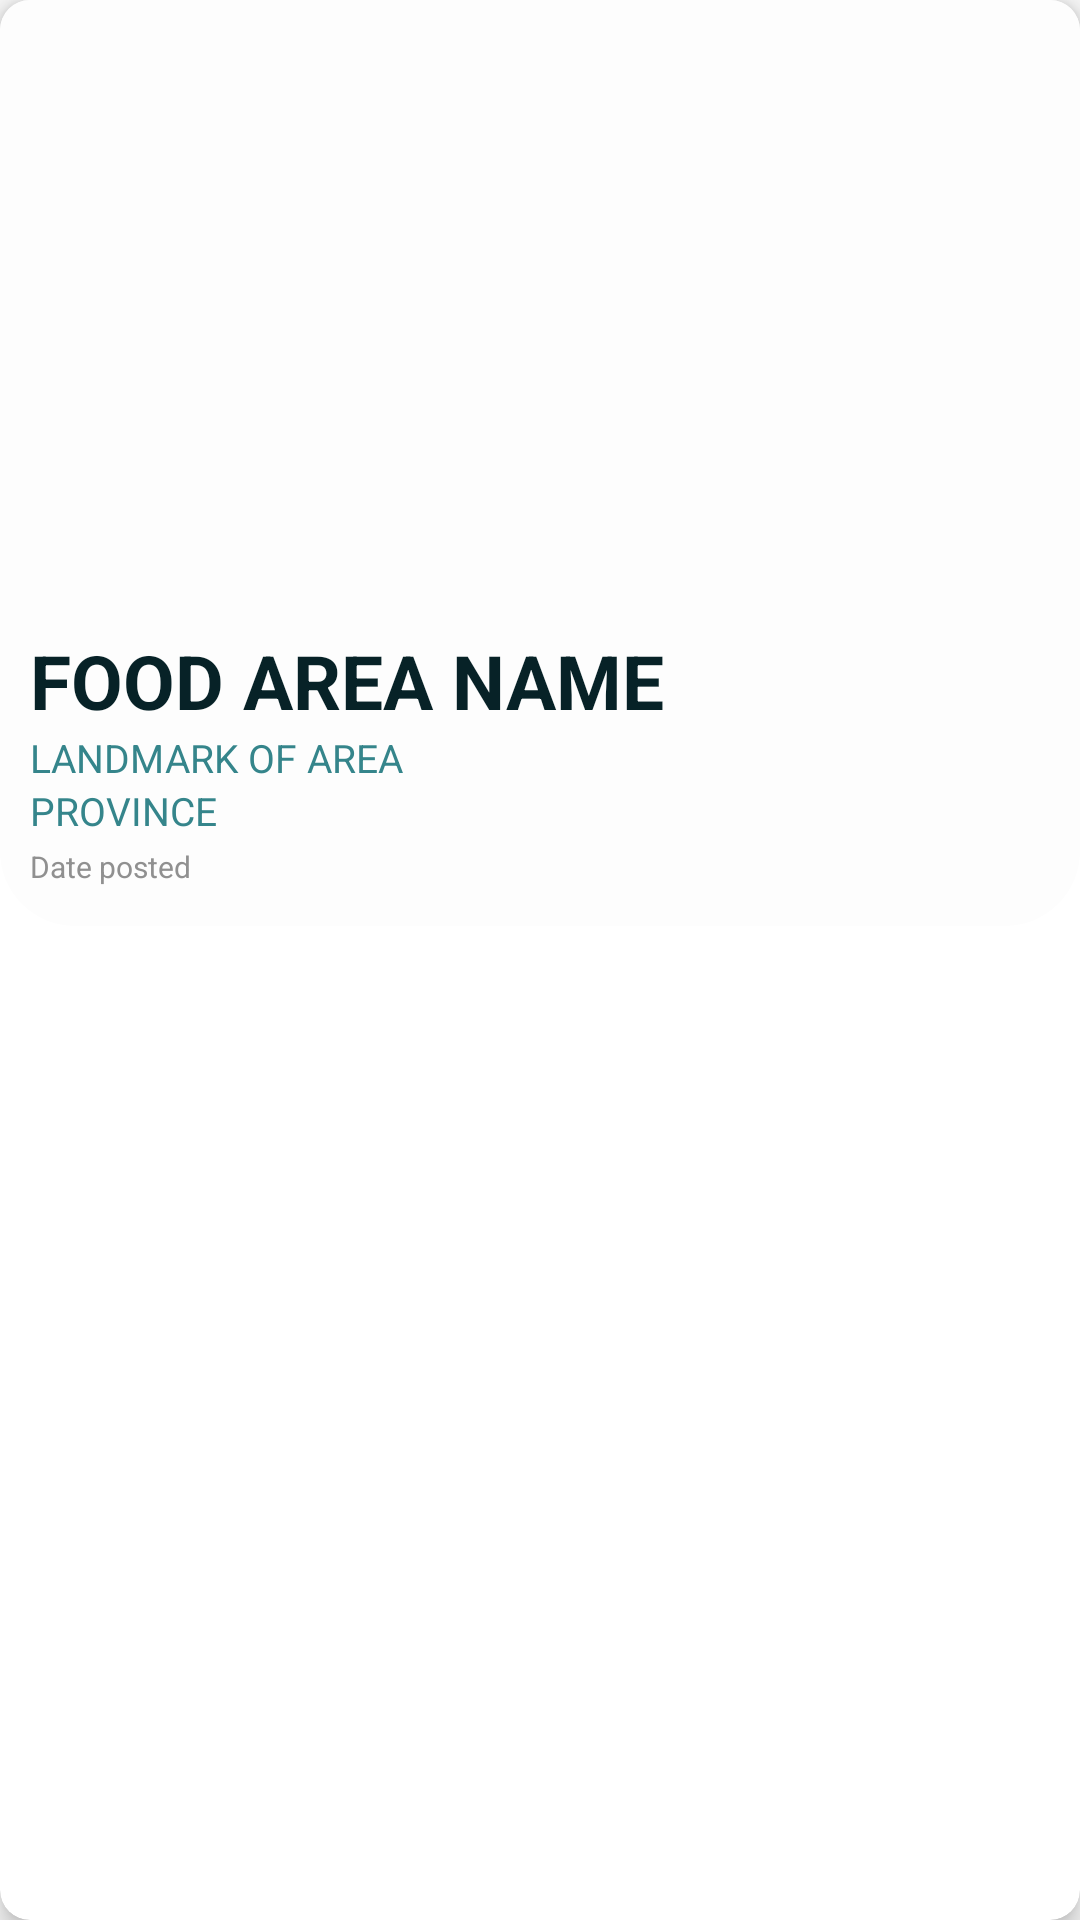

Produce the Android XML layout that renders to this screen, including the resource entries it uses.
<!-- AndroidManifest.xml: application theme Theme.AppCompat.DayNight.NoActionBar -->
<!-- res/layout/custom_food_list_item.xml -->
<?xml version="1.0" encoding="utf-8"?>
<androidx.cardview.widget.CardView xmlns:android="http://schemas.android.com/apk/res/android"
    xmlns:app="http://schemas.android.com/apk/res-auto"
    android:id="@+id/cardView"
    android:layout_width="match_parent"
    android:layout_height="wrap_content"
    android:layout_marginLeft="10dp"
    android:layout_marginRight="10dp"
    android:layout_marginBottom="20dp"
    app:cardBackgroundColor="@color/whiter"
    app:cardCornerRadius="10dp"
    app:cardElevation="5dp">

    <LinearLayout
        android:layout_width="match_parent"
        android:layout_height="wrap_content"
        android:background="@drawable/custom_bg_rounded_white"
        android:orientation="vertical">

        <LinearLayout
            android:layout_width="match_parent"
            android:layout_height="wrap_content"
            android:orientation="vertical">

            <ImageView
                android:id="@+id/listImg"
                android:layout_width="match_parent"
                android:background="@color/white"
                android:layout_height="200dp"
                android:contentDescription="FOOD AREA IMAGE"
                android:src="@drawable/foodarea" />

        </LinearLayout>

        <LinearLayout
            android:layout_width="match_parent"
            android:layout_height="match_parent"
            android:padding="10dp"
            android:orientation="vertical">

            <TextView
                android:id="@+id/listTitle"
                android:layout_width="match_parent"
                android:layout_height="wrap_content"
                android:maxLines="2"
                android:text="FOOD AREA NAME"
                android:textColor="@color/darkBlue"
                android:textSize="25sp"
                android:textStyle="bold"/>

            <TextView
                android:id="@+id/listDesc1"
                android:layout_width="match_parent"
                android:layout_height="wrap_content"
                android:text="LANDMARK OF AREA"
                android:textColor="@color/blue"
                android:textSize="13sp"
                android:maxLines="1"/>

            <TextView
                android:id="@+id/listDesc2"
                android:layout_width="match_parent"
                android:layout_height="wrap_content"
                android:maxLines="1"
                android:text="PROVINCE"
                android:textColor="@color/blue"
                android:layout_marginBottom="3dp"
                android:textSize="13sp"/>

            <TextView
                android:id="@+id/listDesc3"
                android:layout_width="match_parent"
                android:layout_height="wrap_content"
                android:text="Date posted"
                android:textColor="@color/gray"
                android:textSize="10sp"
                android:layout_marginBottom="3dp"
                android:maxLines="1"/>


        </LinearLayout>

    </LinearLayout>

</androidx.cardview.widget.CardView>
<!-- resources referenced by this layout -->
<resources>
  <color name="blue">#35858B</color>
  <color name="darkBlue">#072227</color>
  <color name="gray">#909090</color>
  <color name="white">#FDFDFD</color>
  <color name="whiter">#FFFFFFFF</color>
  <!-- drawable custom_bg_rounded_white (drawable) -->
  <?xml version="1.0" encoding="utf-8"?>
  <shape xmlns:android="http://schemas.android.com/apk/res/android">
          <solid android:color="@color/white"/>
          <corners android:radius="25dp" />
  </shape>
</resources>
